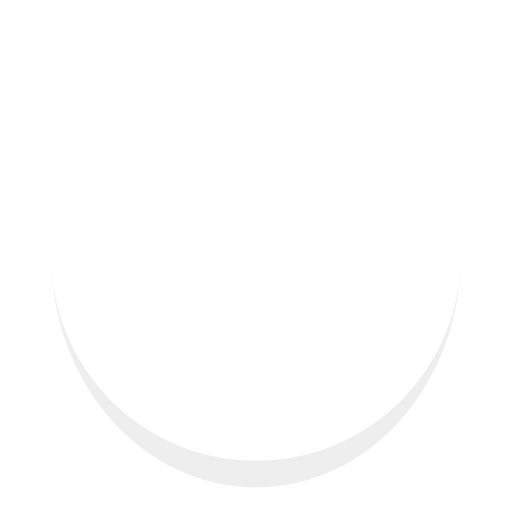
t = 0.00 s
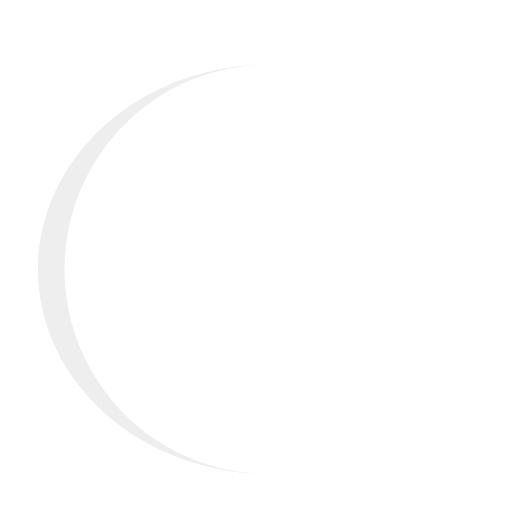
t = 0.25 s
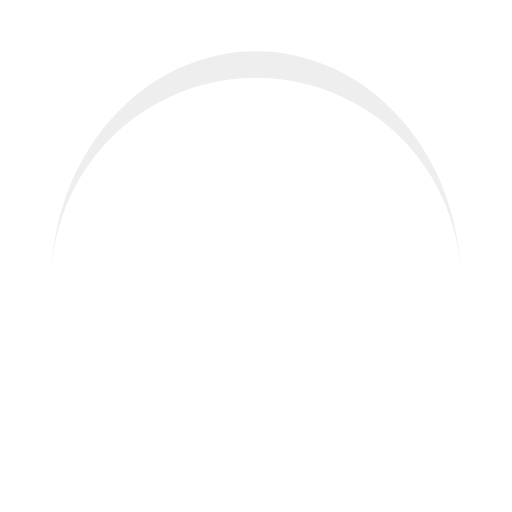
t = 0.50 s
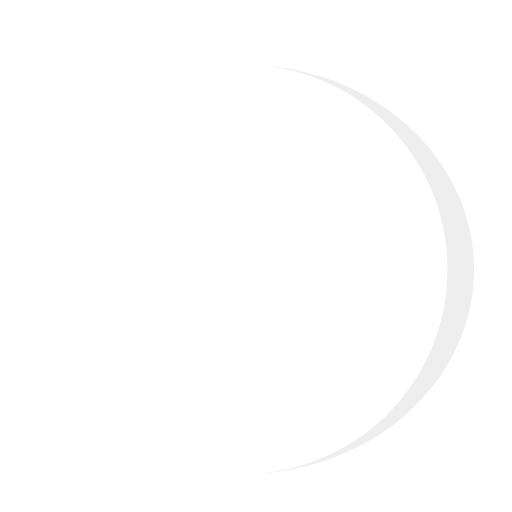
t = 0.75 s

The animated SVG that drew these frames (rendered in a browser with its animation timeline set to each time). Animation: 1 SMIL element (animateTransform=1); one cycle of 1.00 s, repeats indefinitely.

<?xml version="1.0" encoding="utf-8"?>
<svg xmlns="http://www.w3.org/2000/svg" xmlns:xlink="http://www.w3.org/1999/xlink" style="margin: auto; background: none; display: block; shape-rendering: auto;" width="100px" height="100px" viewBox="0 0 100 100" preserveAspectRatio="xMidYMid">
<path d="M10 50A40 40 0 0 0 90 50A40 45.2 0 0 1 10 50" fill="#eeeeee" stroke="none">
  <animateTransform attributeName="transform" type="rotate" dur="1s" repeatCount="indefinite" keyTimes="0;1" values="0 50 52.6;360 50 52.6"></animateTransform>
</path>
<!-- [ldio] generated by https://loading.io/ --></svg>
